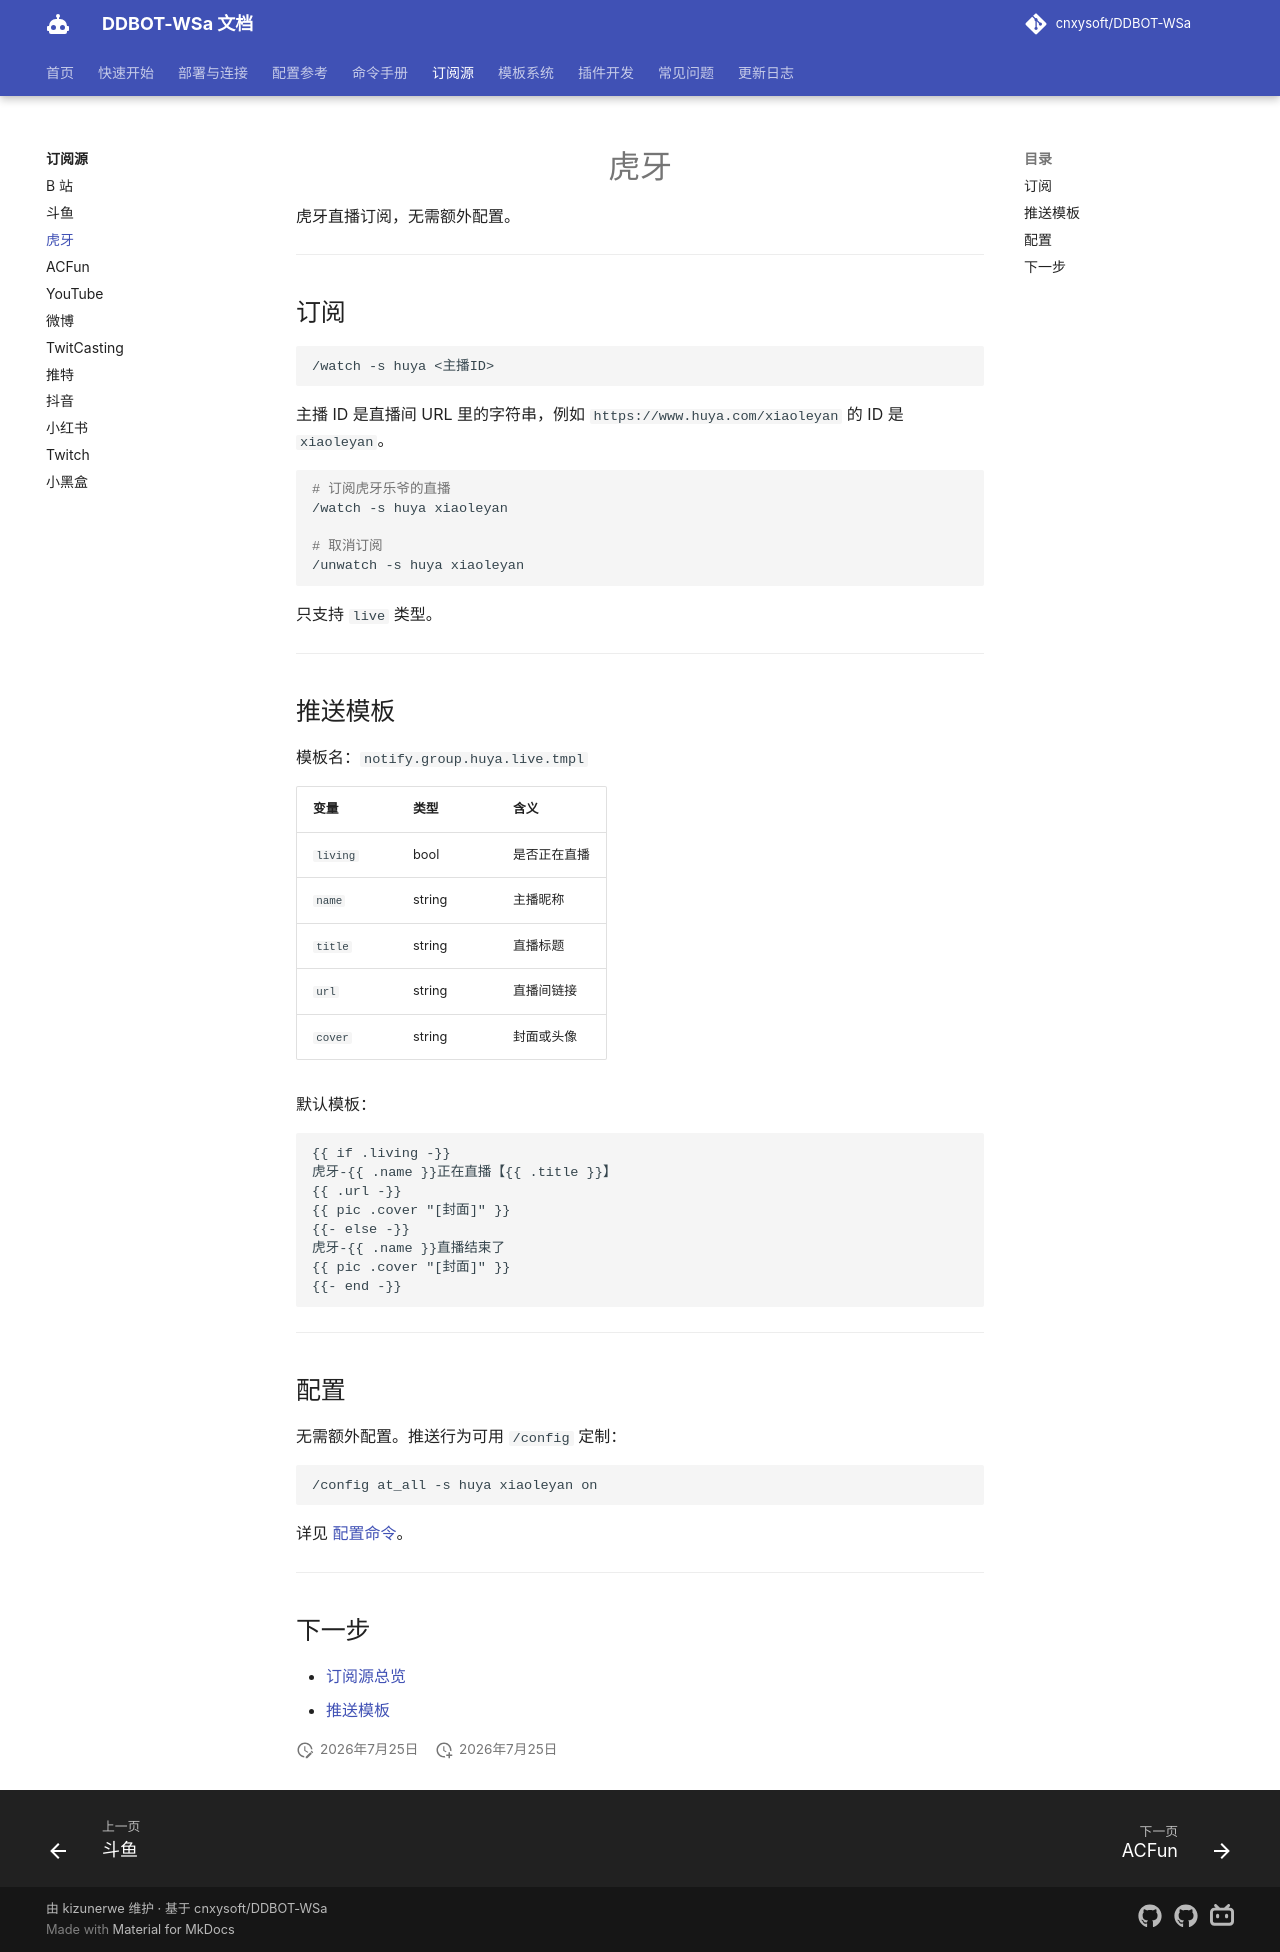

repository: kizunerwe/DDBOT-WSa-docs · page: sources/huya/index.html · generator: mkdocs

# 虎牙

虎牙直播订阅，无需额外配置。

---

## 订阅

```
/watch -s huya <主播ID>
```

主播 ID 是直播间 URL 里的字符串，例如 `https://www.huya.com/xiaoleyan` 的 ID 是 `xiaoleyan`。

```bash
# 订阅虎牙乐爷的直播
/watch -s huya xiaoleyan

# 取消订阅
/unwatch -s huya xiaoleyan
```

只支持 `live` 类型。

---

## 推送模板

模板名：`notify.group.huya.live.tmpl`

| 变量 | 类型 | 含义 |
|------|------|------|
| `living` | bool | 是否正在直播 |
| `name` | string | 主播昵称 |
| `title` | string | 直播标题 |
| `url` | string | 直播间链接 |
| `cover` | string | 封面或头像 |

默认模板：

```text
{{ if .living -}}
虎牙-{{ .name }}正在直播【{{ .title }}】
{{ .url -}}
{{ pic .cover "[封面]" }}
{{- else -}}
虎牙-{{ .name }}直播结束了
{{ pic .cover "[封面]" }}
{{- end -}}
```

---

## 配置

无需额外配置。推送行为可用 `/config` 定制：

```
/config at_all -s huya xiaoleyan on
```

详见 [配置命令](../commands/config-cmd.md)。

---

## 下一步

- [订阅源总览](index.md)
- [推送模板](../template/notify-tmpl.md)
